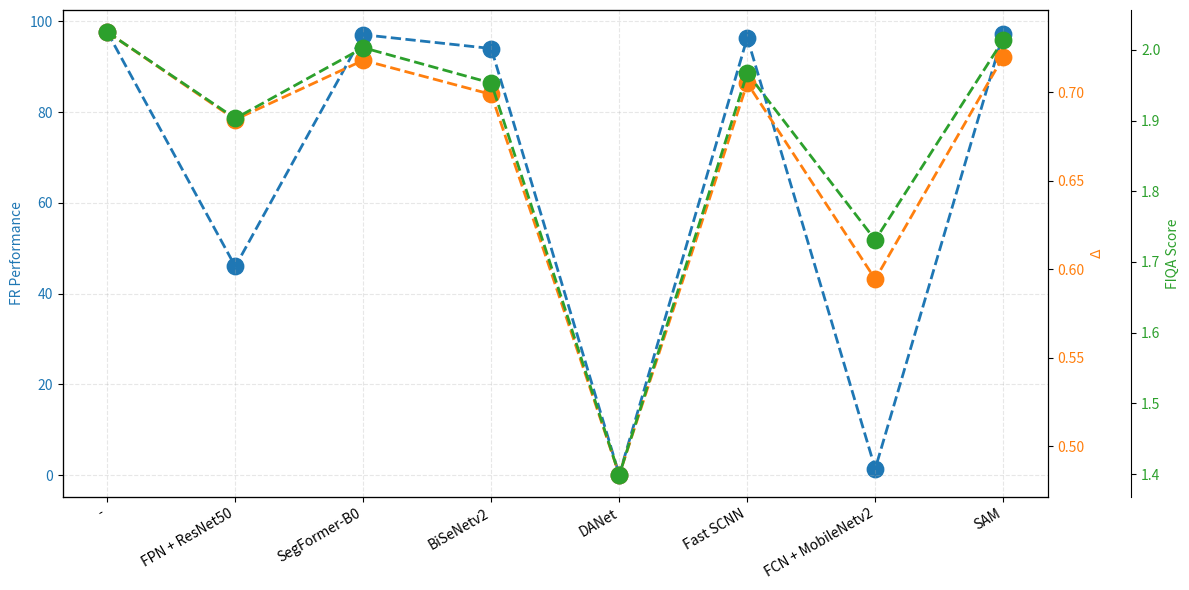

Here is the Python script that generated this plot: (Note: this script raises an exception after producing the figure.)
import numpy as np
import matplotlib.pyplot as plt

FR_system = "TransFace"

methods = np.array(['-', 'FPN + ResNet50', 'SegFormer-B0', 'BiSeNetv2', 'DANet', 'Fast SCNN', 'FCN + MobileNetv2', 'SAM'])

if FR_system == "ElasticFace":
    FR_performance = np.array([96.47, 66.89, 95.82, 93.44, 0.08, 94.69, 7.64, 96.23])
    gen_imp_avg_diff = np.array([0.7127, 0.6778, 0.7010, 0.6795, 0.4974, 0.6863, 0.5889, 0.7041])
elif FR_system == "ArcFace":
    FR_performance = np.array([96.71, 50.47, 96.1, 94.11, 0.05, 95.37, 0.37, 96.49])
    gen_imp_avg_diff = np.array([0.7548, 0.7187, 0.7431, 0.7238, 0.5310, 0.7299, 0.6304, 0.7460])
elif FR_system == "SwinFace":
    FR_performance = np.array([96.71, 85.21, 96.11, 94.67, 3.37, 95.4, 45.46, 96.5])
    gen_imp_avg_diff = np.array([0.7442, 0.7077, 0.7335, 0.7138, 0.5330, 0.7204, 0.6230, 0.7360])
elif FR_system == "TransFace":
    FR_performance = np.array([97.61, 45.98, 97.04, 94, 0.08, 96.37, 1.41, 97.27])
    gen_imp_avg_diff = np.array([0.7341, 0.6847, 0.7182, 0.6989, 0.4838, 0.7053, 0.5944, 0.7202])

FIQA_score = np.array([2.025, 1.903, 2.003, 1.953, 1.399, 1.967, 1.731, 2.014])

metric_names = ['FR Performance', 'Avg Gen-Imp Diff', 'mIoU', 'FIQA Score']
data = {
    'FR Performance': FR_performance,
    'Avg Gen-Imp Diff': gen_imp_avg_diff,
    'FIQA Score': FIQA_score
}

x = np.arange(len(methods))

fig, ax1 = plt.subplots(figsize=(12, 6))

# create additional y-axes
ax2 = ax1.twinx()
ax3 = ax1.twinx()

# move extra axes outward
ax3.spines["right"].set_position(("outward", 60))

# colors
colors = ['tab:blue', 'tab:orange', 'tab:green', 'tab:red']

# plot each metric on its own axis
sc1 = ax1.scatter(x, FR_performance, s=140, color=colors[0], label='FR Performance')
ax1.plot(x, FR_performance, color=colors[0], linewidth=2, linestyle='--')
ax1.set_ylabel('FR Performance', color=colors[0])
ax1.tick_params(axis='y', labelcolor=colors[0])

sc2 = ax2.scatter(x, gen_imp_avg_diff, s=140, color=colors[1], label='$\Delta$')
ax2.plot(x, gen_imp_avg_diff, color=colors[1], linewidth=2, linestyle='--')
ax2.set_ylabel('$\Delta$', color=colors[1])
ax2.tick_params(axis='y', labelcolor=colors[1])

sc3 = ax3.scatter(x, FIQA_score, s=140, color=colors[2], label='FIQA Score')
ax3.plot(x, FIQA_score, color=colors[2], linewidth=2, linestyle='--')
ax3.set_ylabel('FIQA Score', color=colors[2])
ax3.tick_params(axis='y', labelcolor=colors[2])

# x-axis
ax1.set_xticks(x)
ax1.set_xticklabels(methods, rotation=30, ha='right')

# title & grid
ax1.grid(True, linestyle='--', alpha=0.3)

# combined legend
handles = [sc1, sc2, sc3]
labels = [h.get_label() for h in handles]

plt.tight_layout()
plt.savefig('/data/mcaldeir/exit_entry/IJBC/' + FR_system + '.png')
